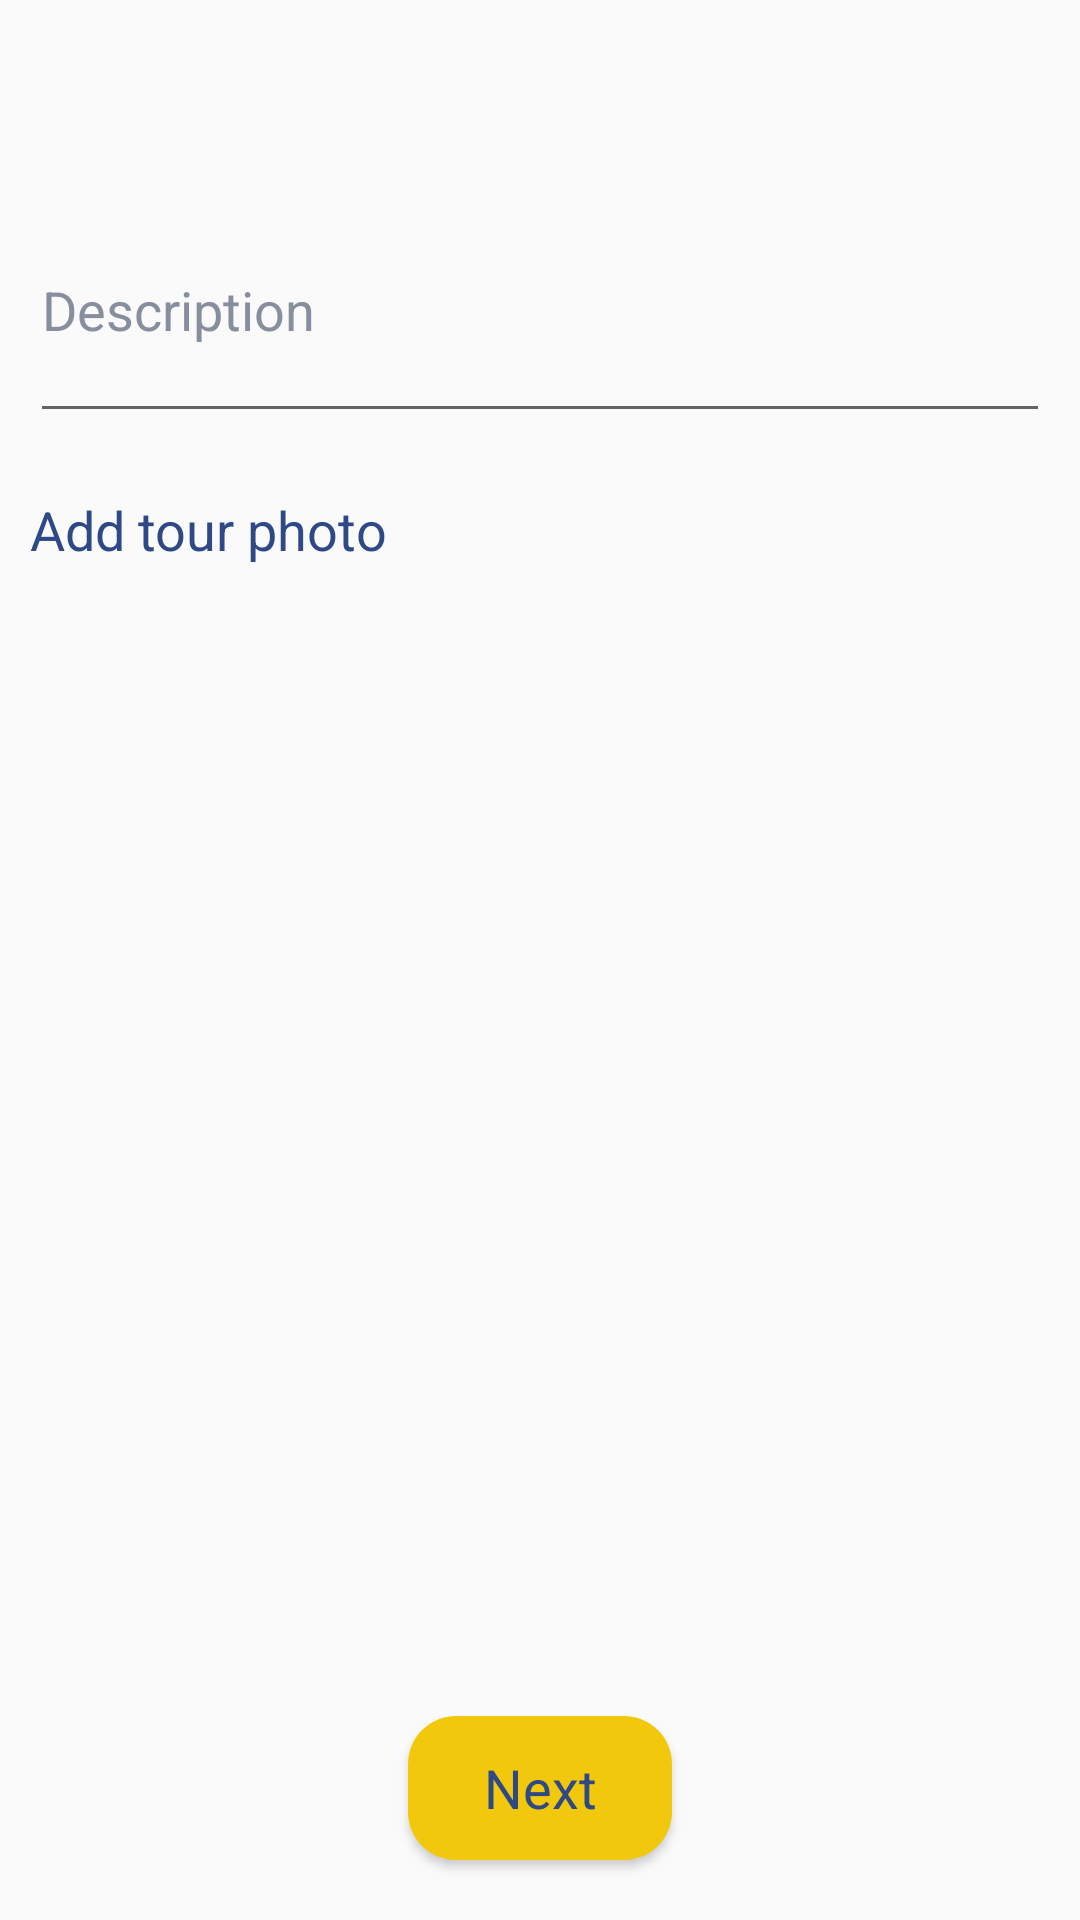

Android layout source for this screen:
<!-- AndroidManifest.xml: application theme AppTheme -->
<!-- res/layout/activity_add_tour2.xml -->
<RelativeLayout
    xmlns:android="http://schemas.android.com/apk/res/android"
    xmlns:app="http://schemas.android.com/apk/res-auto"
    xmlns:tools="http://schemas.android.com/tools"
    android:layout_width="match_parent"
    android:layout_height="match_parent"
    android:focusableInTouchMode="true"
    tools:context=".Activities.AddTour2Activity">

    <include layout="@layout/toolbar_with_back_button"/>

    <ScrollView
        android:layout_below="@+id/toolbar"
        android:layout_width="match_parent"
        android:layout_height="match_parent"
        android:fillViewport="true"
        android:layout_marginTop="40dp">
        <RelativeLayout
            android:layout_width="match_parent"
            android:layout_height="wrap_content">

    <android.support.design.widget.TextInputLayout
        android:id="@+id/til_tour_description"
        style="@style/BasicText"
        android:layout_width="match_parent"
        android:layout_height="wrap_content"
        android:layout_marginTop="10dp"
        android:layout_marginBottom="10dp"
        android:layout_marginStart="10dp"
        android:layout_marginEnd="10dp"
        >

        <android.support.design.widget.TextInputEditText
            android:id="@+id/et_tour_description"
            style="@style/BasicText"
            android:inputType="textMultiLine"
            android:lines="3"
            android:maxLines="10"
            android:scrollbars="vertical"
            android:hint="Description"
            android:layout_width="match_parent"
            android:layout_height="wrap_content"
            />
    </android.support.design.widget.TextInputLayout>

    <TextView
        android:id="@+id/tv_add_tour_photo"
        android:layout_width="wrap_content"
        android:layout_height="wrap_content"
        style="@style/BasicText"
        android:layout_margin="10dp"
        android:text="Add tour photo"
        android:layout_below="@id/til_tour_description"/>

    <ImageView
        android:id="@+id/iv_add_tour_photo"
        android:scaleType="centerCrop"
        android:layout_gravity="center"
        android:layout_margin="20dp"
        android:adjustViewBounds="true"
        android:layout_below="@id/tv_add_tour_photo"
        android:layout_width="match_parent"
        android:layout_height="250dp"
        android:layout_centerHorizontal="true"
        />

        </RelativeLayout>
    </ScrollView>

    <RelativeLayout
        android:layout_width="match_parent"
        android:layout_alignParentBottom="true"
        android:layout_height="wrap_content"
        android:background="@android:color/transparent">
    <Button
        android:id="@+id/btn_add_tour_next_2"
        android:text="Next"
        style="@style/BasicText"
        android:layout_margin="20dp"
        android:layout_centerHorizontal="true"
        android:background="@drawable/round_button"
        android:layout_width="wrap_content"
        android:layout_height="wrap_content"
        android:onClick="GoToAddTour3" />
    </RelativeLayout>
</RelativeLayout>
<!-- res/layout/toolbar_with_back_button.xml (included above) -->
<?xml version="1.0" encoding="utf-8"?>

<RelativeLayout xmlns:android="http://schemas.android.com/apk/res/android"
    android:id="@+id/toolbar_with_back_button"
    android:layout_width="match_parent"
    android:layout_height="wrap_content">
    <ImageView
        android:id="@+id/iv_toolbar_back"
        android:layout_width="30dp"
        android:layout_height="30dp"
        android:src="@drawable/ic_back"
        android:tint="@android:color/black"
        android:layout_marginStart="10dp"
        android:layout_marginTop="5dp"
        android:layout_marginBottom="5dp"
        android:layout_alignParentStart="true"/>
    <TextView
        android:id="@+id/tv_toolbar_title"
        android:layout_width="match_parent"
        android:layout_height="wrap_content"
        android:layout_toEndOf="@+id/iv_toolbar_back"
        android:paddingEnd="20dp"
        android:textAlignment="center"
        android:gravity="center"
        android:textColor="@android:color/white"
        android:layout_centerVertical="true"
        android:textStyle="bold"
        android:textSize="16sp"/>
</RelativeLayout>
<!-- resources referenced by this layout -->
<resources>
  <!-- drawable round_button (drawable) -->
  <?xml version="1.0" encoding="utf-8"?>
  
  <shape xmlns:android="http://schemas.android.com/apk/res/android"
      android:layout_height="match_parent"
      android:layout_width="match_parent"
      android:shape="rectangle">
      <solid android:color="@color/yellowColor"/>
      <corners
          android:bottomRightRadius="16dp"
          android:bottomLeftRadius="16dp"
          android:topRightRadius="16dp"
          android:topLeftRadius="16dp"/>
  </shape>
  <style name="BasicText" parent="TextAppearance.AppCompat">
          <item name="android:textSize">18sp</item>
          <item name="android:textColor">@color/colorPrimary</item>
          <item name="android:textColorHint">#878e9e</item>
          <item name="android:inputType">textCapSentences</item>
      </style>
  <style name="AppTheme" parent="Theme.AppCompat.Light.DarkActionBar">
          
          <item name="colorPrimary">@color/colorPrimary</item>
          <item name="colorPrimaryDark">@color/colorPrimaryDark</item>
          <item name="colorAccent">@color/colorAccent</item>
      </style>
  <color name="yellowColor">#f2c80c</color>
  <color name="colorPrimary">#2f4987</color>
  <color name="colorPrimaryDark">#2f4987</color>
  <color name="colorAccent">#f2c80c</color>#e1e4ea
</resources>
